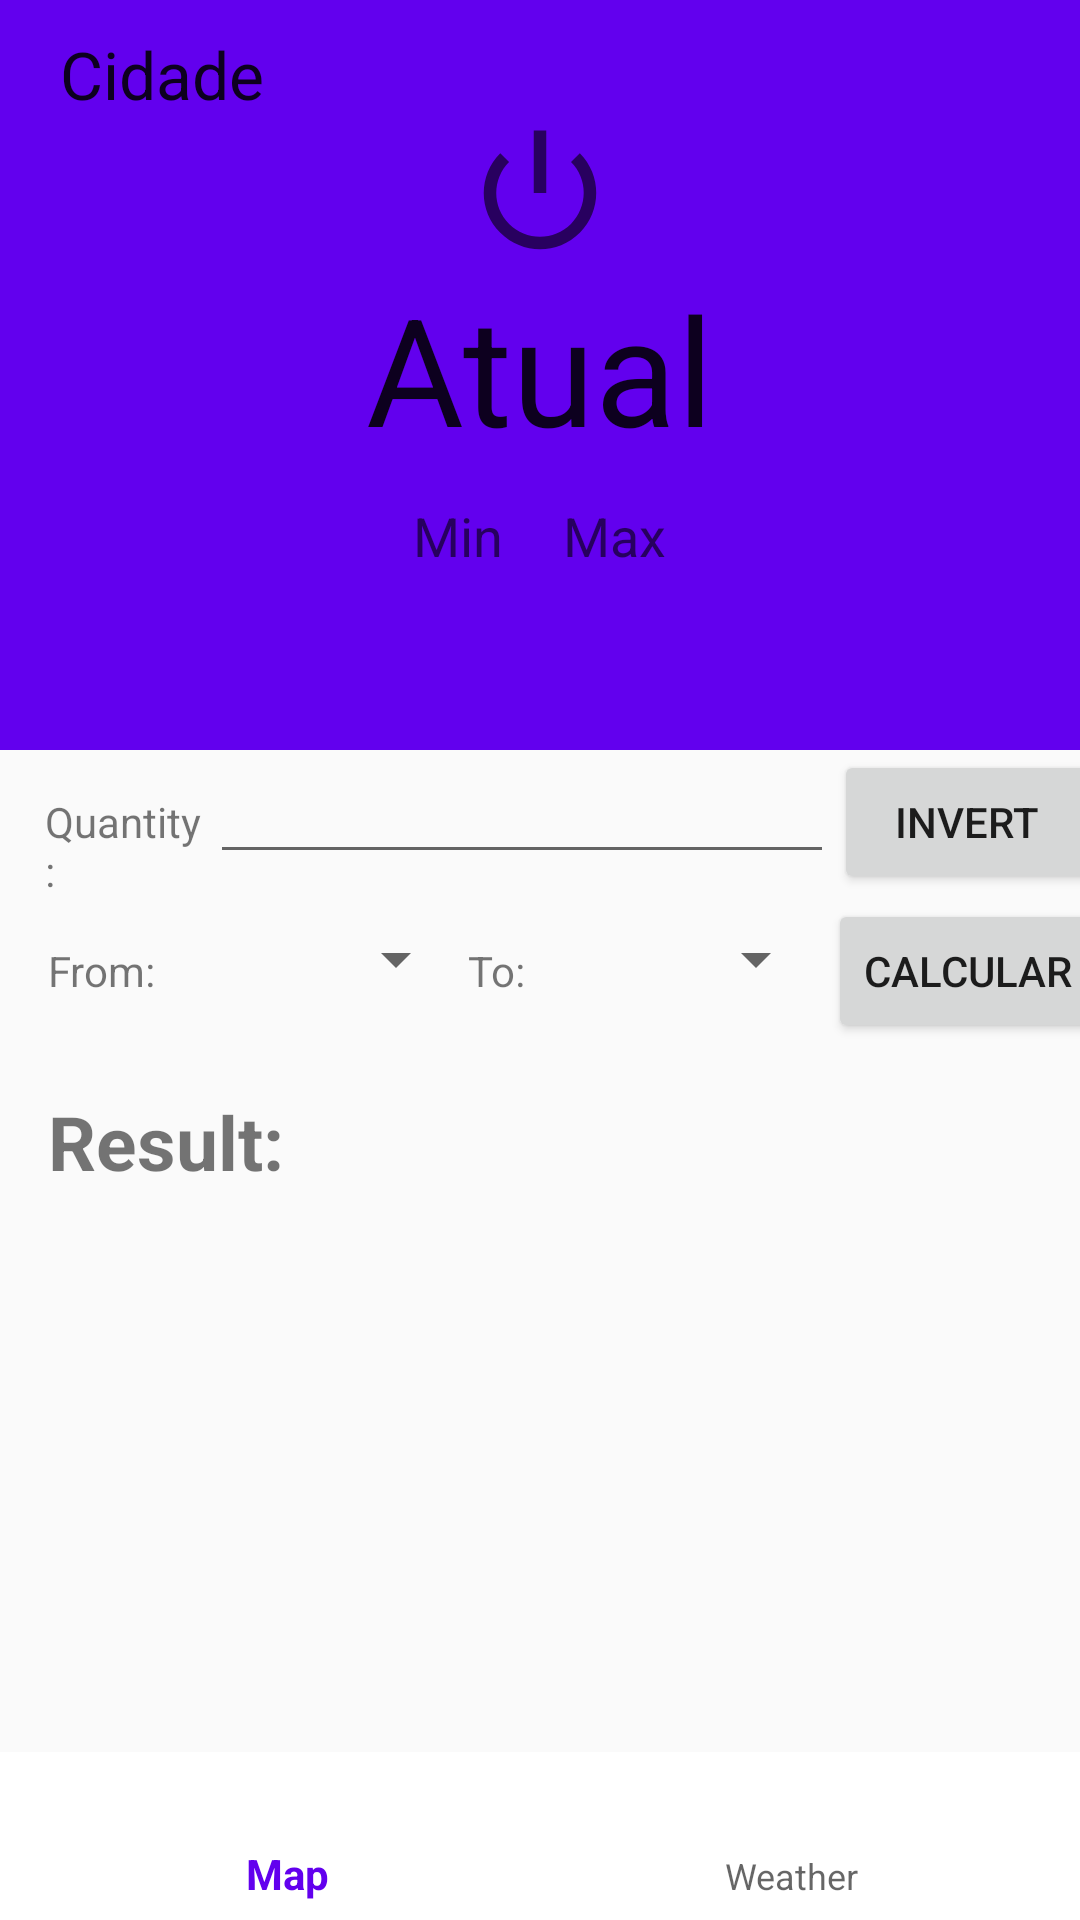

Produce the Android XML layout that renders to this screen, including the resource entries it uses.
<!-- AndroidManifest.xml: application theme AppTheme -->
<!-- res/layout/activity_weather.xml -->
<?xml version="1.0" encoding="utf-8"?>
<RelativeLayout xmlns:android="http://schemas.android.com/apk/res/android"
    xmlns:design="http://schemas.android.com/apk/res-auto"
    xmlns:tools="http://schemas.android.com/tools"
    android:layout_width="match_parent"
    android:layout_height="match_parent"
    android:orientation="vertical">


    <android.support.design.widget.AppBarLayout
        android:id="@+id/appbar"
        android:layout_width="match_parent"
        android:layout_height="250dp"
        android:layout_alignParentTop="true"
        android:layout_alignParentStart="true">

        <TextView
            android:id="@+id/city_name"
            android:layout_width="wrap_content"
            android:layout_height="wrap_content"
            android:layout_alignParentTop="true"
            android:layout_marginLeft="20dp"
            android:layout_marginTop="10dp"
            android:text="Cidade"
            android:textAppearance="?android:attr/textAppearanceLarge" />

        <ImageView
            android:id="@+id/imageView"
            android:layout_width="119dp"
            android:layout_height="50dp"
            android:layout_above="@+id/temp_atual"
            android:layout_gravity="center"
            design:srcCompat="@android:drawable/ic_lock_power_off" />
        <TextView
            android:id="@+id/temp_atual"
            android:layout_width="wrap_content"
            android:layout_height="77dp"
            android:layout_gravity="center"
            android:text="Atual"
            android:textAppearance="@style/TextAppearance.AppCompat.Body1"
            android:textSize="50dp" />

        <LinearLayout
            android:layout_width="wrap_content"
            android:layout_height="wrap_content"
            android:layout_centerInParent="true"
            android:layout_gravity="center_horizontal"
            android:orientation="horizontal">

            <TextView
                android:id="@+id/temp_min"
                android:layout_width="wrap_content"
                android:layout_height="wrap_content"
                android:layout_marginEnd="20dp"
                android:layout_toEndOf="@+id/temp_max"
                android:text="Min"
                android:textAppearance="?android:attr/textAppearanceMedium" />

            <TextView
                android:id="@+id/temp_max"
                android:layout_width="wrap_content"
                android:layout_height="wrap_content"
                android:text="Max"
                android:textAppearance="?android:attr/textAppearanceMedium" />
        </LinearLayout>

    </android.support.design.widget.AppBarLayout>

    <GridLayout
        android:id="@+id/grid1"
        xmlns:android="http://schemas.android.com/apk/res/android"
        android:layout_width="wrap_content"
        android:layout_height="wrap_content"
        xmlns:design="http://schemas.android.com/apk/res-auto"
        android:paddingLeft="15dp"
        android:columnCount="3"
        android:layout_below="@id/appbar"
        android:layout_alignEnd="@+id/grid2"
        android:layout_alignParentStart="true">
        <TextView
            android:layout_width="55dp"
            android:layout_height="match_parent"
            android:text="Quantity: "/>
        <EditText
            android:layout_width="208dp"
            android:layout_height="wrap_content"
            android:inputType="numberDecimal"
            android:id="@+id/id_quantity"
            android:layout_span="2"/>

        <Button
            android:id="@+id/invert"
            android:layout_width="wrap_content"
            android:layout_height="wrap_content"
            android:text="invert" />
        />
    </GridLayout>

    <GridLayout
        android:layout_below="@+id/grid1"
        android:id="@+id/grid2"
        xmlns:android="http://schemas.android.com/apk/res/android"
        android:layout_width="wrap_content"
        android:layout_height="wrap_content"
        xmlns:design="http://schemas.android.com/apk/res-auto"
        android:paddingLeft="16dp"
        android:columnCount="5">
        <TextView
            android:layout_width="40dp"
            android:layout_height="match_parent"
            android:text="From: " />
        <Spinner
            android:layout_width="100dp"
            android:layout_height="40dp"
            android:id="@+id/id_currencies_local">
        </Spinner>
        <TextView
            android:layout_width="20dp"
            android:layout_height="match_parent"
            android:text="To: "/>
        <Spinner
            android:layout_width="100dp"
            android:layout_height="40dp"
            android:id="@+id/id_currencies_destination">
        </Spinner>
        <Button
            android:id="@+id/btn_result"
            android:layout_height="wrap_content"
            android:layout_width="wrap_content"
            android:text="Calcular"/>
    </GridLayout>

    <GridLayout
        android:layout_below="@+id/grid2"
        android:id="@+id/grid3"
        xmlns:android="http://schemas.android.com/apk/res/android"
        android:layout_width="wrap_content"
        android:layout_height="wrap_content"
        xmlns:design="http://schemas.android.com/apk/res-auto"
        android:padding="16dp"
        android:columnCount="3">

        <TextView android:layout_width="wrap_content"
            android:layout_height="wrap_content"
            android:textStyle="bold"
            android:textSize="25dp"
            android:id="@+id/result"
            android:text="Result: "/>
        <TextView android:layout_width="wrap_content"
            android:layout_height="wrap_content"
            android:id="@+id/id_result"
            android:textSize="25dp"
            android:text=""/>
    </GridLayout>

    <RelativeLayout
        android:id="@+id/relativeLayout"
        android:layout_width="wrap_content"
        android:layout_height="wrap_content"
        android:layout_alignParentBottom="true">

        <android.support.design.widget.BottomNavigationView
            android:id="@+id/navBot"
            android:layout_width="match_parent"
            android:layout_height="wrap_content"
            android:layout_gravity="bottom"
            android:background="@android:color/white"
            design:menu="@menu/menu_nav" />
    </RelativeLayout>




</RelativeLayout>
<!-- resources referenced by this layout -->
<resources>
  <style name="AppTheme" parent="Theme.AppCompat.Light.DarkActionBar">
          
          <item name="colorPrimary">@color/colorPrimary</item>
          <item name="colorPrimaryDark">@color/colorPrimaryDark</item>
          <item name="colorAccent">@color/colorAccent</item>
      </style>
  <!-- not gathered from this repository: default colours our renderer supplied (Android Studio template values) -->
  <color name="colorPrimary">#FF6200EE</color>
  <color name="colorPrimaryDark">#FF3700B3</color>
  <color name="colorAccent">#FF03DAC5</color>
</resources>
